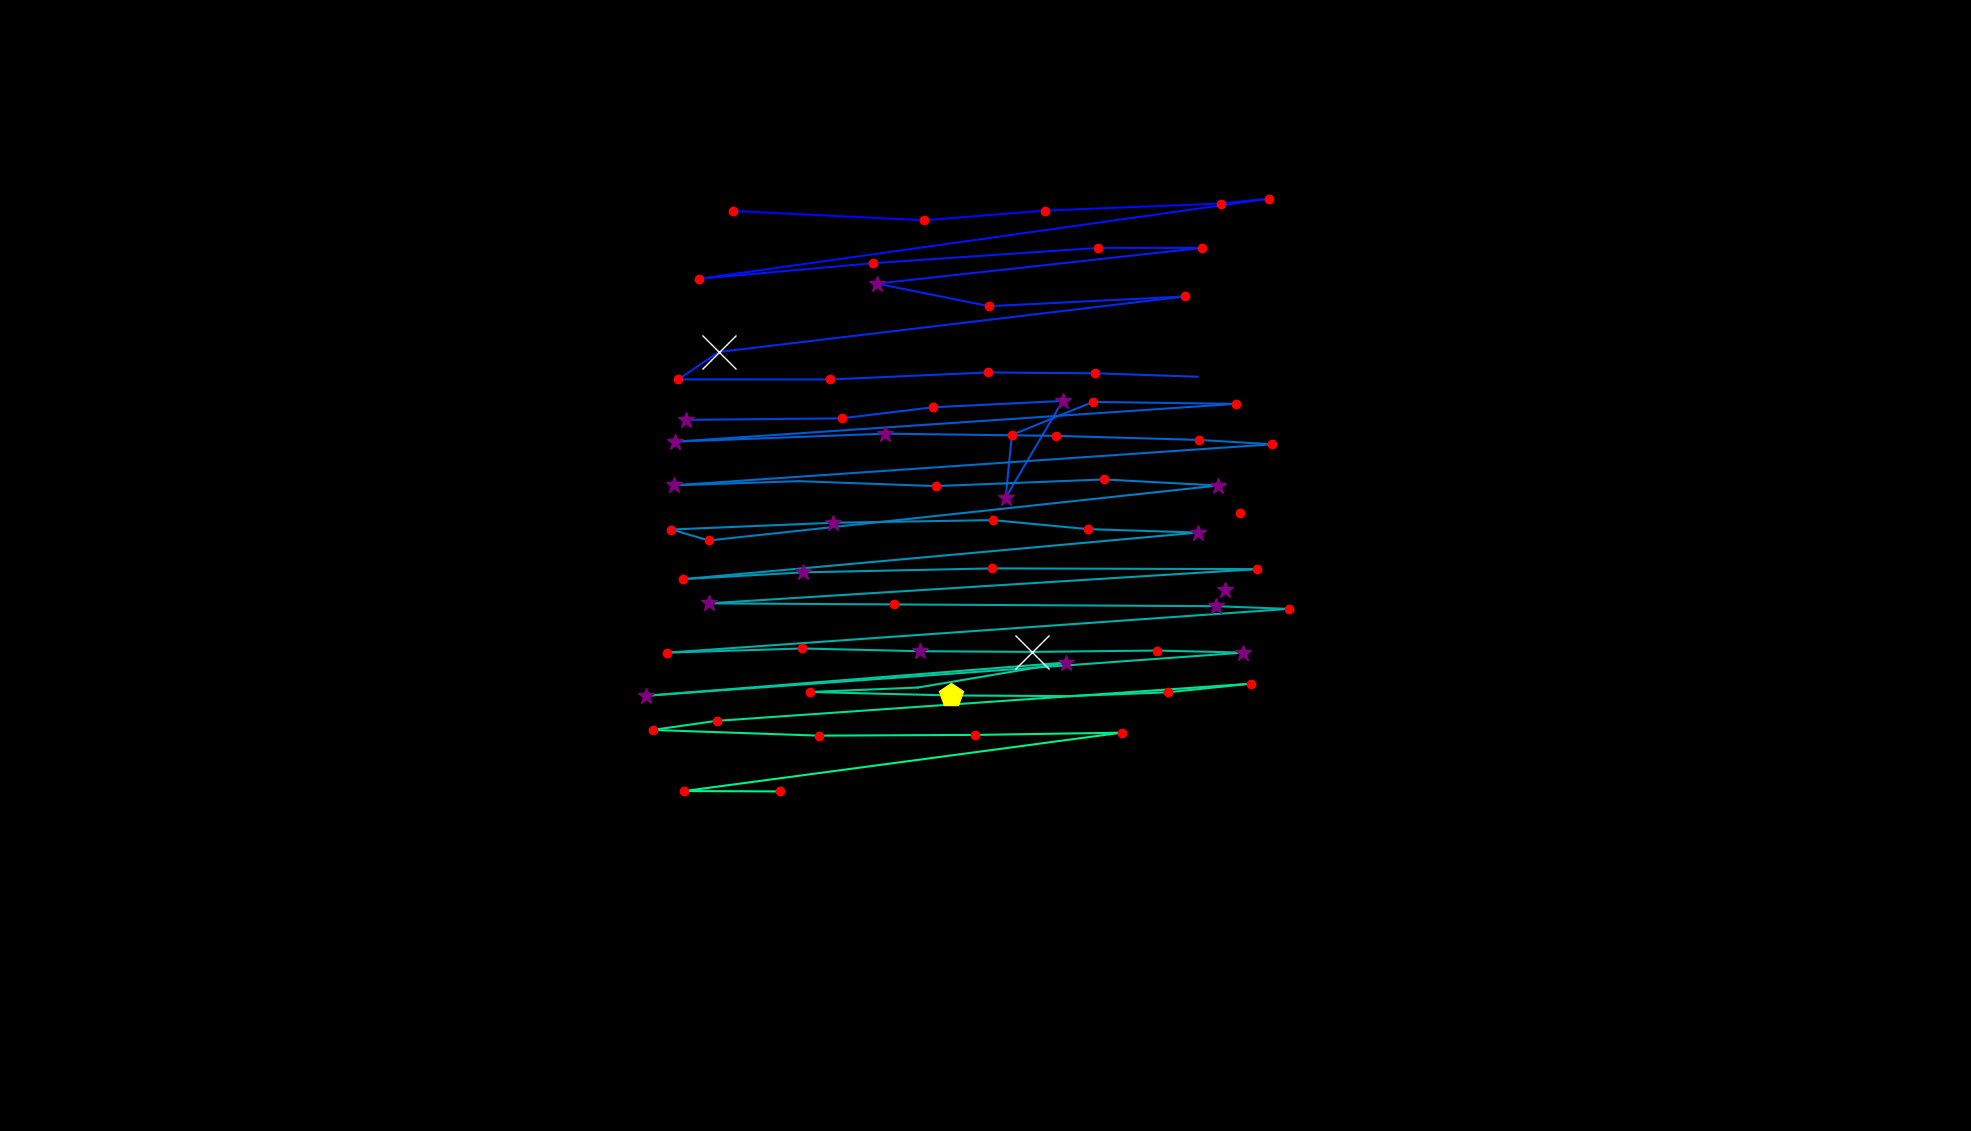

The table this chart was drawn from, first rows:
, fixation_id, timestamp, avg_gaze_x, avg_gaze_y, duration
0, 0.0, 0.0, 1590, 702.2, 301.2
1, 8.0, 2350, 952, 1195, 144.6
2, 9.0, 2567, 1200, 1183, 204.8
3, 10.0, 2808, 1357, 1195, 192.8
4, 11.0, 3097, 1586, 1204, 241
5, 12.0, 3362, 1649, 1211, 120.5
6, 13.0, 3555, 908.4, 1107, 204.8
7, 14.0, 3808, 1134, 1127, 156.6
8, 15.0, 4013, 1426, 1147, 180.7
9, 16.0, 4217, 1561, 1147, 132.5
10, 17.0, 4422, 1139, 1101, 325.3
11, 18.0, 4796, 1285, 1071, 120.5
12, 19.0, 4964, 1539, 1084, 132.5
13, 20.0, 5302, 933.4, 1012, 686.8
14, 21.0, 6013, 881.1, 976.1, 156.6
15, 22.0, 6194, 1077, 976, 228.9
16, 23.0, 6459, 1283, 985.1, 192.8
17, 24.0, 6688, 1423, 984, 156.6
18, 25.0, 6904, 1555, 979.6, 96.4
19, 27.0, 7230, 891.3, 923.5, 253
20, 28.0, 7519, 1093, 925.5, 144.6
21, 29.0, 7772, 1212, 940, 192.8
22, 30.0, 7989, 1380, 948.1, 301.2
23, 31.0, 8338, 1306, 822.6, 265.1
24, 32.0, 8628, 1314, 904, 156.6
25, 33.0, 8808, 1419, 946.9, 228.9
26, 34.0, 9061, 1605, 944.3, 228.9
27, 35.0, 9375, 876.9, 895.2, 301.2
28, 36.0, 9712, 1149, 905.6, 253
29, 37.0, 10013, 1372, 902.8, 144.6
30, 38.0, 10254, 1558, 897.5, 216.9
31, 39.0, 10495, 1652, 891.8, 120.5
32, 40.0, 10712, 875.1, 838.5, 253
33, 41.0, 10989, 1037, 843.9, 96.4
34, 42.0, 11230, 1215, 837.5, 180.7
35, 43.0, 11568, 1434, 846.2, 144.6
36, 44.0, 11760, 1582, 838.2, 313.3
37, 45.0, 12110, 920.6, 766.9, 120.5
38, 46.0, 12254, 871.8, 781.2, 204.8
39, 47.0, 12532, 1081, 789.9, 301.2
40, 48.0, 12881, 1290, 793.3, 216.9
41, 49.0, 13146, 1412, 781.7, 228.9
42, 50.0, 13411, 1555, 777.2, 289.2
43, 51.0, 13821, 886.5, 716.7, 216.9
44, 52.0, 14086, 1042, 725.5, 301.2
45, 53.0, 14423, 1289, 730.7, 180.7
46, 54.0, 14676, 1633, 729.7, 228.9
47, 55.0, 14966, 920.3, 685.3, 301.2
48, 56.0, 15303, 1161, 683.9, 204.8
49, 57.0, 15532, 1580, 681.6, 289.2
50, 58.0, 15845, 1674, 678, 120.5
51, 59.0, 16074, 866.5, 621.2, 216.9
52, 60.0, 16375, 1042, 626.7, 168.7
53, 61.0, 16568, 1194, 623.1, 253
54, 62.0, 16857, 1340, 622.2, 566.3
55, 63.0, 17448, 1502, 624, 168.7
56, 64.0, 17653, 1615, 621.3, 289.2
57, 65.0, 18038, 839.5, 565.3, 277.1
58, 66.0, 18400, 1385, 608.4, 289.2
59, 67.0, 18737, 1192, 575.9, 108.4
... 13 more rows
